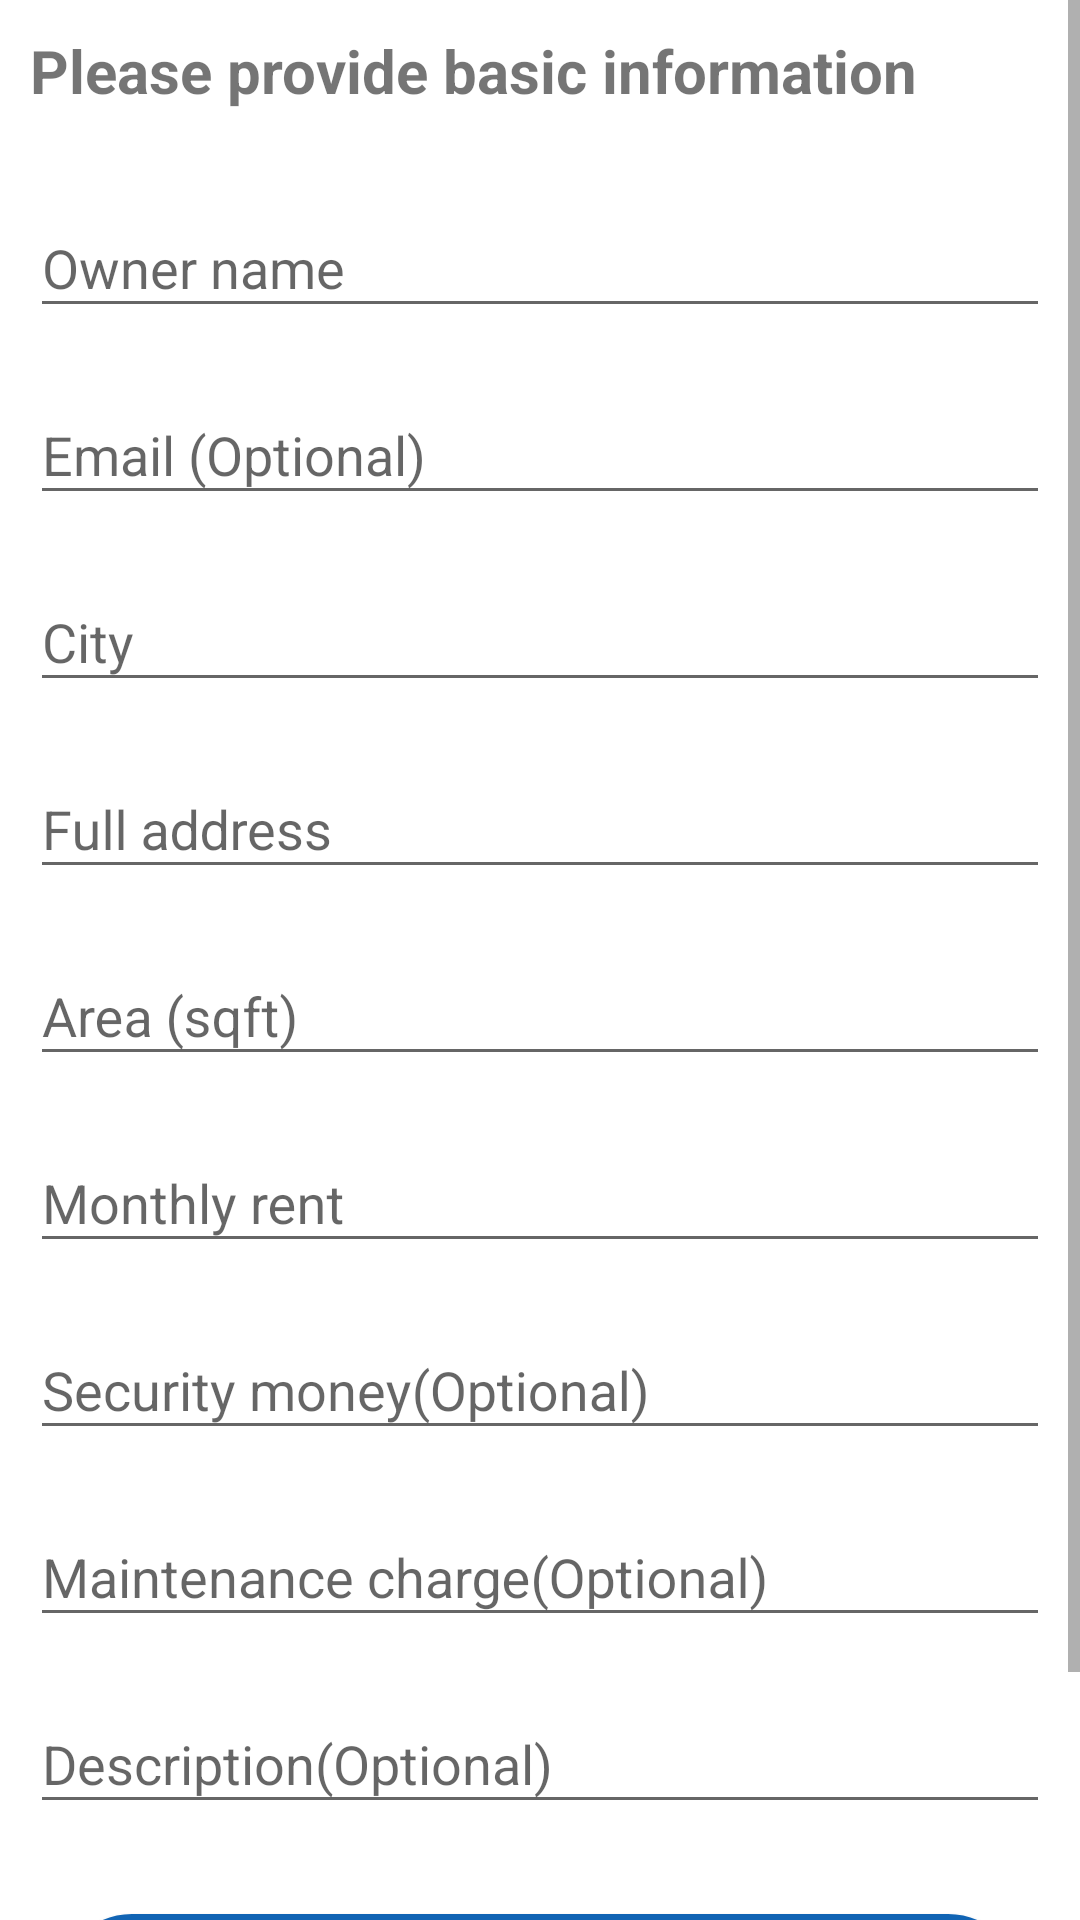

Layout XML and referenced resources for this Android screen:
<!-- AndroidManifest.xml: application theme Theme.CheAshu -->
<!-- res/layout/activity_villa.xml -->
<?xml version="1.0" encoding="utf-8"?>
<ScrollView xmlns:android="http://schemas.android.com/apk/res/android"
    xmlns:tools="http://schemas.android.com/tools"
    android:layout_width="match_parent"
    android:layout_height="match_parent"
    tools:context=".dashboard.activity.VillaActivity"
    android:background="@android:color/white">

    <LinearLayout
        android:layout_width="match_parent"
        android:layout_height="match_parent"
        android:orientation="vertical">

        <TextView
            android:layout_width="wrap_content"
            android:layout_height="wrap_content"
            android:text="Please provide basic information"
            android:textStyle="bold"
            android:textSize="20sp"
            android:layout_margin="10dp"/>

        <com.google.android.material.textfield.TextInputLayout
            android:id="@+id/etOwnerName"
            android:layout_width="match_parent"
            android:layout_height="wrap_content"
            android:layout_marginHorizontal="10dp"
            android:layout_marginTop="10dp"
            android:hint="Owner name">

            <com.google.android.material.textfield.TextInputEditText
                android:layout_width="match_parent"
                android:layout_height="wrap_content"
                android:inputType="textPersonName"
                android:textSize="18sp"
                android:maxLines="1"/>
        </com.google.android.material.textfield.TextInputLayout>

        <com.google.android.material.textfield.TextInputLayout
            android:id="@+id/etEmail"
            android:layout_width="match_parent"
            android:layout_height="wrap_content"
            android:layout_marginHorizontal="10dp"
            android:layout_marginTop="10dp"
            android:hint="Email (Optional)">

            <com.google.android.material.textfield.TextInputEditText
                android:layout_width="match_parent"
                android:layout_height="wrap_content"
                android:inputType="textPersonName"
                android:textSize="18sp"
                android:maxLines="1"/>
        </com.google.android.material.textfield.TextInputLayout>

        <com.google.android.material.textfield.TextInputLayout
            android:id="@+id/etCity"
            android:layout_width="match_parent"
            android:layout_height="wrap_content"
            android:layout_marginHorizontal="10dp"
            android:layout_marginTop="10dp"
            android:hint="City">

            <com.google.android.material.textfield.TextInputEditText
                android:layout_width="match_parent"
                android:layout_height="wrap_content"
                android:inputType="textPersonName"
                android:textSize="18sp"
                android:maxLines="1"/>
        </com.google.android.material.textfield.TextInputLayout>


        <com.google.android.material.textfield.TextInputLayout
            android:id="@+id/etFullAddress"
            android:layout_width="match_parent"
            android:layout_height="wrap_content"
            android:layout_marginHorizontal="10dp"
            android:layout_marginTop="10dp"
            android:hint="Full address">

            <com.google.android.material.textfield.TextInputEditText
                android:layout_width="match_parent"
                android:layout_height="wrap_content"
                android:inputType="textPersonName"
                android:textSize="18sp"
                android:maxLines="1"/>
        </com.google.android.material.textfield.TextInputLayout>


        <com.google.android.material.textfield.TextInputLayout
            android:id="@+id/etVillaArea"
            android:layout_width="match_parent"
            android:layout_height="wrap_content"
            android:layout_marginHorizontal="10dp"
            android:layout_marginTop="10dp"
            android:hint="Area (sqft)">

            <com.google.android.material.textfield.TextInputEditText
                android:layout_width="match_parent"
                android:layout_height="wrap_content"
                android:inputType="textPersonName"
                android:textSize="18sp"
                android:maxLines="1"/>
        </com.google.android.material.textfield.TextInputLayout>

        <com.google.android.material.textfield.TextInputLayout
            android:id="@+id/etMonthlyRent"
            android:layout_width="match_parent"
            android:layout_height="wrap_content"
            android:layout_marginHorizontal="10dp"
            android:layout_marginTop="10dp"
            android:hint="Monthly rent">

            <com.google.android.material.textfield.TextInputEditText
                android:layout_width="match_parent"
                android:layout_height="wrap_content"
                android:inputType="textPersonName"
                android:textSize="18sp"
                android:maxLines="1"/>
        </com.google.android.material.textfield.TextInputLayout>

        <com.google.android.material.textfield.TextInputLayout
            android:id="@+id/etSecurityMoney"
            android:layout_width="match_parent"
            android:layout_height="wrap_content"
            android:layout_marginHorizontal="10dp"
            android:layout_marginTop="10dp"
            android:hint="Security money(Optional)">

            <com.google.android.material.textfield.TextInputEditText
                android:layout_width="match_parent"
                android:layout_height="wrap_content"
                android:inputType="textPersonName"
                android:textSize="18sp"
                android:maxLines="1"/>
        </com.google.android.material.textfield.TextInputLayout>

        <com.google.android.material.textfield.TextInputLayout
            android:id="@+id/etMaintenanceCharge"
            android:layout_width="match_parent"
            android:layout_height="wrap_content"
            android:layout_marginHorizontal="10dp"
            android:layout_marginTop="10dp"
            android:hint="Maintenance charge(Optional)">

            <com.google.android.material.textfield.TextInputEditText
                android:layout_width="match_parent"
                android:layout_height="wrap_content"
                android:inputType="textPersonName"
                android:textSize="18sp"
                android:maxLines="1"/>
        </com.google.android.material.textfield.TextInputLayout>

        <com.google.android.material.textfield.TextInputLayout
            android:id="@+id/etDescription"
            android:layout_width="match_parent"
            android:layout_height="wrap_content"
            android:layout_marginHorizontal="10dp"
            android:layout_marginTop="10dp"
            android:hint="Description(Optional)">

            <com.google.android.material.textfield.TextInputEditText
                android:layout_width="match_parent"
                android:layout_height="wrap_content"
                android:inputType="textPersonName"
                android:textSize="18sp"
                android:maxLines="1"/>
        </com.google.android.material.textfield.TextInputLayout>

        <Button
            android:id="@+id/btnNext"
            android:layout_width="match_parent"
            android:layout_height="wrap_content"
            android:text="Next"
            android:textAllCaps="false"
            android:textColor="@color/black"
            android:background="@drawable/rectangle_background"
            android:layout_marginStart="20dp"
            android:textSize="20sp"
            android:layout_marginEnd="20dp"
            android:layout_marginTop="30dp"
            android:layout_marginBottom="10dp"
            android:layout_gravity="bottom"/>

        <RelativeLayout
            android:layout_width="match_parent"
            android:layout_height="wrap_content"
            android:orientation="horizontal">
            <TextView
                android:layout_width="wrap_content"
                android:layout_height="wrap_content"
                android:text="step 1"
                android:layout_margin="10dp"/>

            <TextView
                android:layout_width="wrap_content"
                android:layout_height="wrap_content"
                android:text="-------> step 2(Amenities)"
                android:layout_alignParentEnd="true"
                android:layout_margin="10dp"/>

        </RelativeLayout>

    </LinearLayout>

</ScrollView>
<!-- resources referenced by this layout -->
<resources>
  <color name="black">#FF000000</color>
  <!-- drawable rectangle_background (drawable) -->
  <?xml version="1.0" encoding="utf-8"?>
  <shape xmlns:android="http://schemas.android.com/apk/res/android"
      android:shape="rectangle">
  
      <stroke
          android:width="2dp"
          android:color="@color/rgb"/>
      <solid
          android:color="@color/white"/>
      <corners
          android:radius="50dp"/>
  
  </shape>
  <style name="Theme.CheAshu" parent="Theme.MaterialComponents.Light.NoActionBar.Bridge">
          
          <item name="colorPrimary">@color/white</item>
          <item name="colorPrimaryVariant">@color/white</item>
          <item name="colorOnPrimary">@color/white</item>
          
          <item name="colorSecondary">@color/teal_200</item>
          <item name="colorSecondaryVariant">@color/teal_700</item>
          <item name="colorOnSecondary">@color/black</item>
          
          <item name="android:statusBarColor" tools:targetApi="l">?attr/colorPrimaryVariant</item>
          
      </style>
  <color name="rgb">#1164b4</color>
  <color name="white">#fff</color>
  <color name="teal_200">#FF03DAC5</color>
  <color name="teal_700">#FF018786</color>
</resources>
